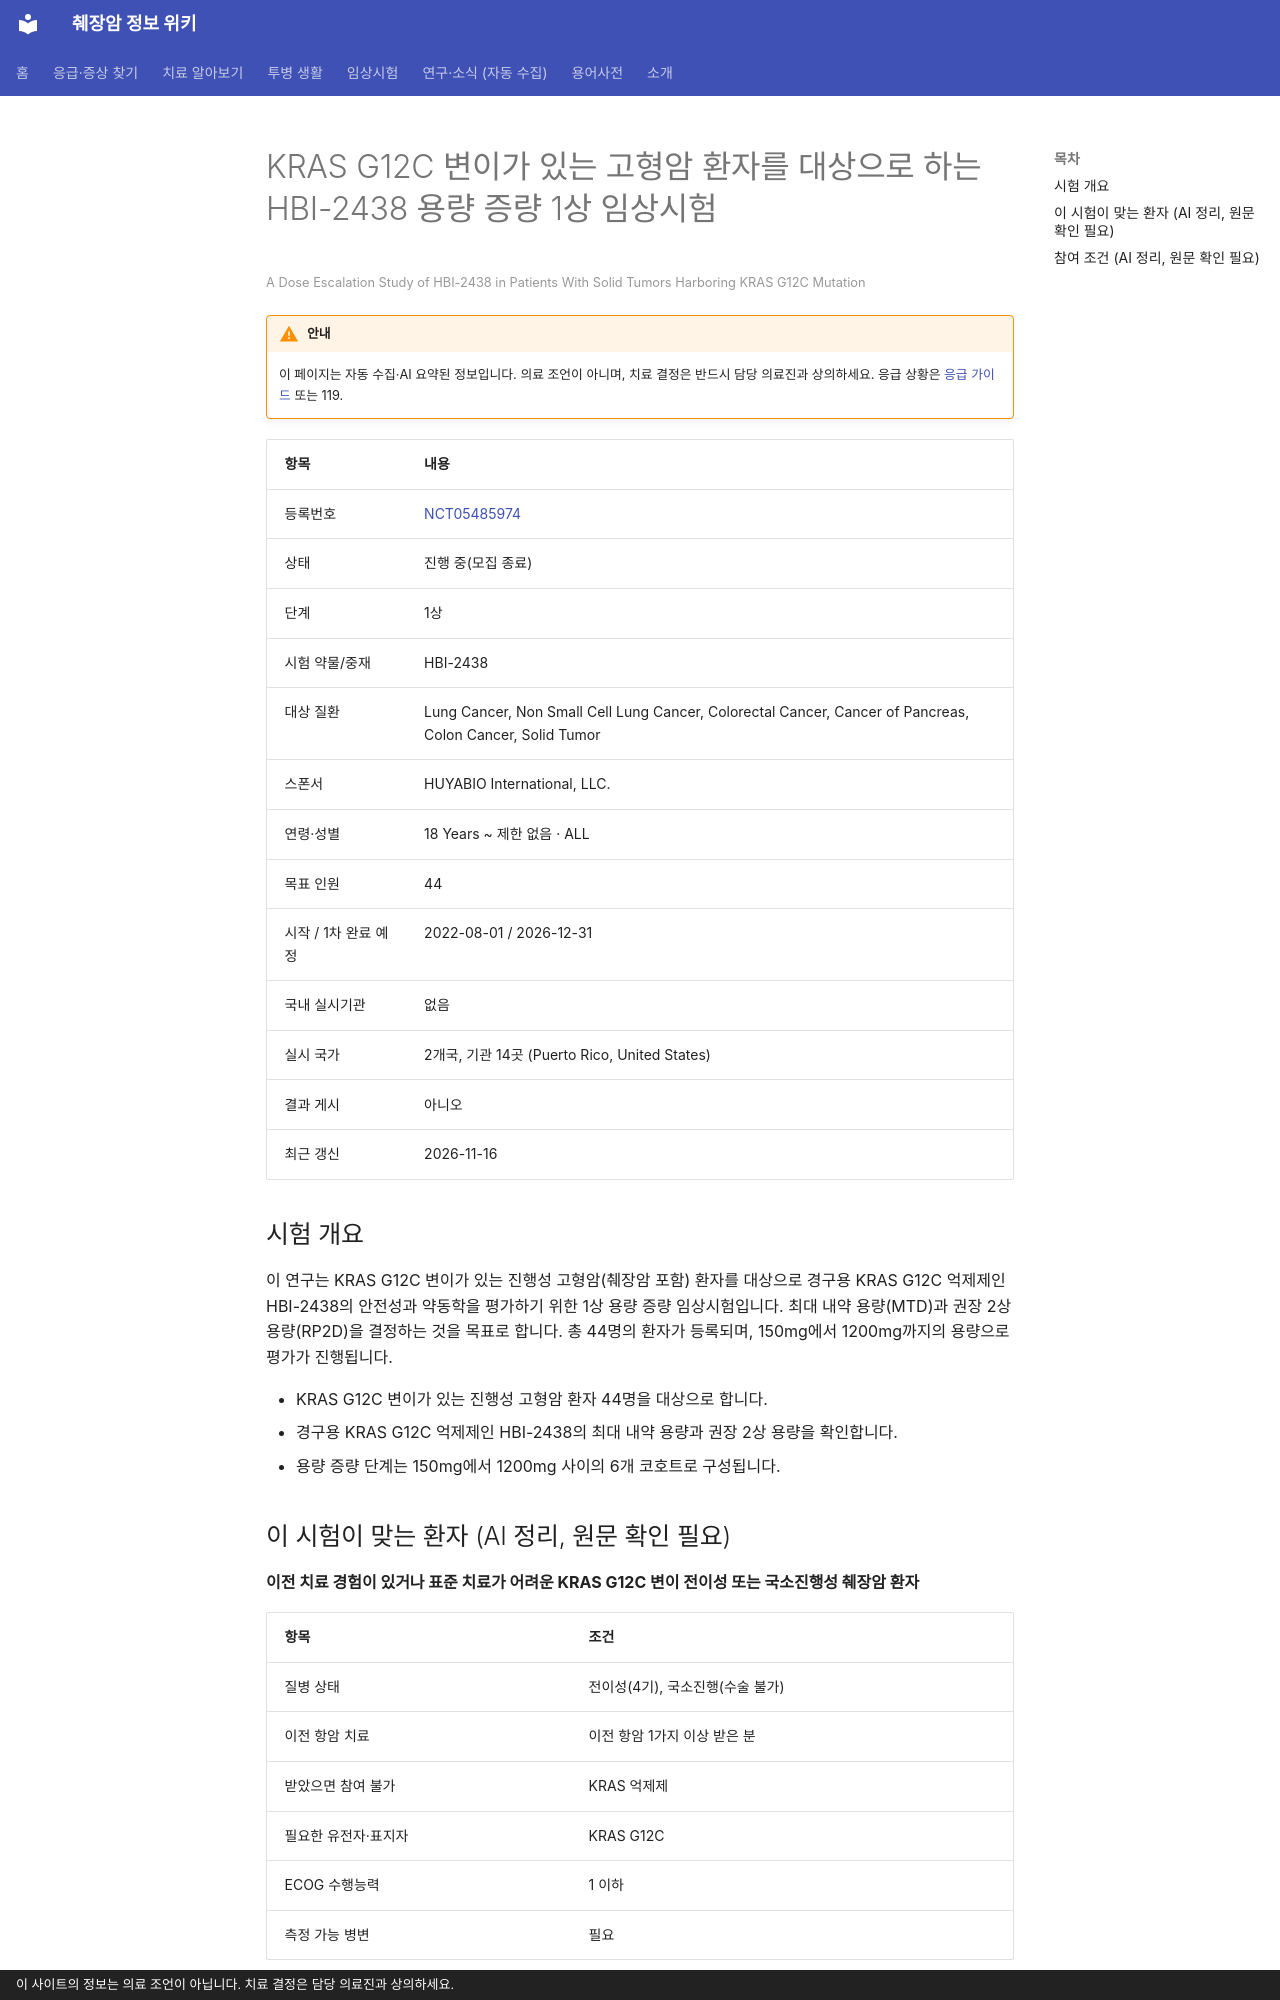

repository: hizorro88-rgb/papersearcher · page: _generated/trials/NCT05485974/index.html · generator: mkdocs · copyright: 이 사이트의 정보는 의료 조언이 아닙니다. 치료 결정은 담당 의료진과 상의하세요.

---
title: "NCT05485974 KRAS G12C 변이가 있는 고형암 환자를 대상으로 하는 HBI-2438 용량 증량 1상 임상시험"
description: "1상 · 진행 중(모집 종료)"
comments: true
search:
  boost: 0.4
---

# KRAS G12C 변이가 있는 고형암 환자를 대상으로 하는 HBI-2438 용량 증량 1상 임상시험

<small>A Dose Escalation Study of HBI-2438 in Patients With Solid Tumors Harboring KRAS G12C Mutation</small>

!!! warning "안내"
    이 페이지는 자동 수집·AI 요약된 정보입니다. 의료 조언이 아니며, 치료 결정은 반드시 담당 의료진과 상의하세요. 응급 상황은 [응급 가이드](../../guides/emergency/index.md) 또는 119.

| 항목 | 내용 |
|---|---|
| 등록번호 | [NCT05485974](https://clinicaltrials.gov/study/NCT05485974) |
| 상태 | 진행 중(모집 종료) |
| 단계 | 1상 |
| 시험 약물/중재 | HBI-2438 |
| 대상 질환 | Lung Cancer, Non Small Cell Lung Cancer, Colorectal Cancer, Cancer of Pancreas, Colon Cancer, Solid Tumor |
| 스폰서 | HUYABIO International, LLC. |
| 연령·성별 | 18 Years ~ 제한 없음 · ALL |
| 목표 인원 | 44 |
| 시작 / 1차 완료 예정 | 2022-08-01 / 2026-12-31 |
| 국내 실시기관 | 없음 |
| 실시 국가 | 2개국, 기관 14곳 (Puerto Rico, United States) |
| 결과 게시 | 아니오 |
| 최근 갱신 | 2026-11-16 |

## 시험 개요

이 연구는 KRAS G12C 변이가 있는 진행성 고형암(췌장암 포함) 환자를 대상으로 경구용 KRAS G12C 억제제인 HBI-2438의 안전성과 약동학을 평가하기 위한 1상 용량 증량 임상시험입니다. 최대 내약 용량(MTD)과 권장 2상 용량(RP2D)을 결정하는 것을 목표로 합니다. 총 44명의 환자가 등록되며, 150mg에서 1200mg까지의 용량으로 평가가 진행됩니다.

- KRAS G12C 변이가 있는 진행성 고형암 환자 44명을 대상으로 합니다.
- 경구용 KRAS G12C 억제제인 HBI-2438의 최대 내약 용량과 권장 2상 용량을 확인합니다.
- 용량 증량 단계는 150mg에서 1200mg 사이의 6개 코호트로 구성됩니다.

## 이 시험이 맞는 환자 (AI 정리, 원문 확인 필요)

**이전 치료 경험이 있거나 표준 치료가 어려운 KRAS G12C 변이 전이성 또는 국소진행성 췌장암 환자**

| 항목 | 조건 |
|---|---|
| 질병 상태 | 전이성(4기), 국소진행(수술 불가) |
| 이전 항암 치료 | 이전 항암 1가지 이상 받은 분 |
| 받았으면 참여 불가 | KRAS 억제제 |
| 필요한 유전자·표지자 | KRAS G12C |
| ECOG 수행능력 | 1 이하 |
| 측정 가능 병변 | 필요 |

주요 제외 기준: 증상이 있거나 치료되지 않은 뇌전이 · 3년 이내의 다른 암 병력 · 6개월 이내 심근경색이나 뇌졸중 등 심혈관 질환 · 이전에 KRAS G12C 억제제를 투여받은 경력

내 상황에 맞는지 한 번에 보려면 [맞춤 임상시험 찾기](../../guides/trials/finder.md).
